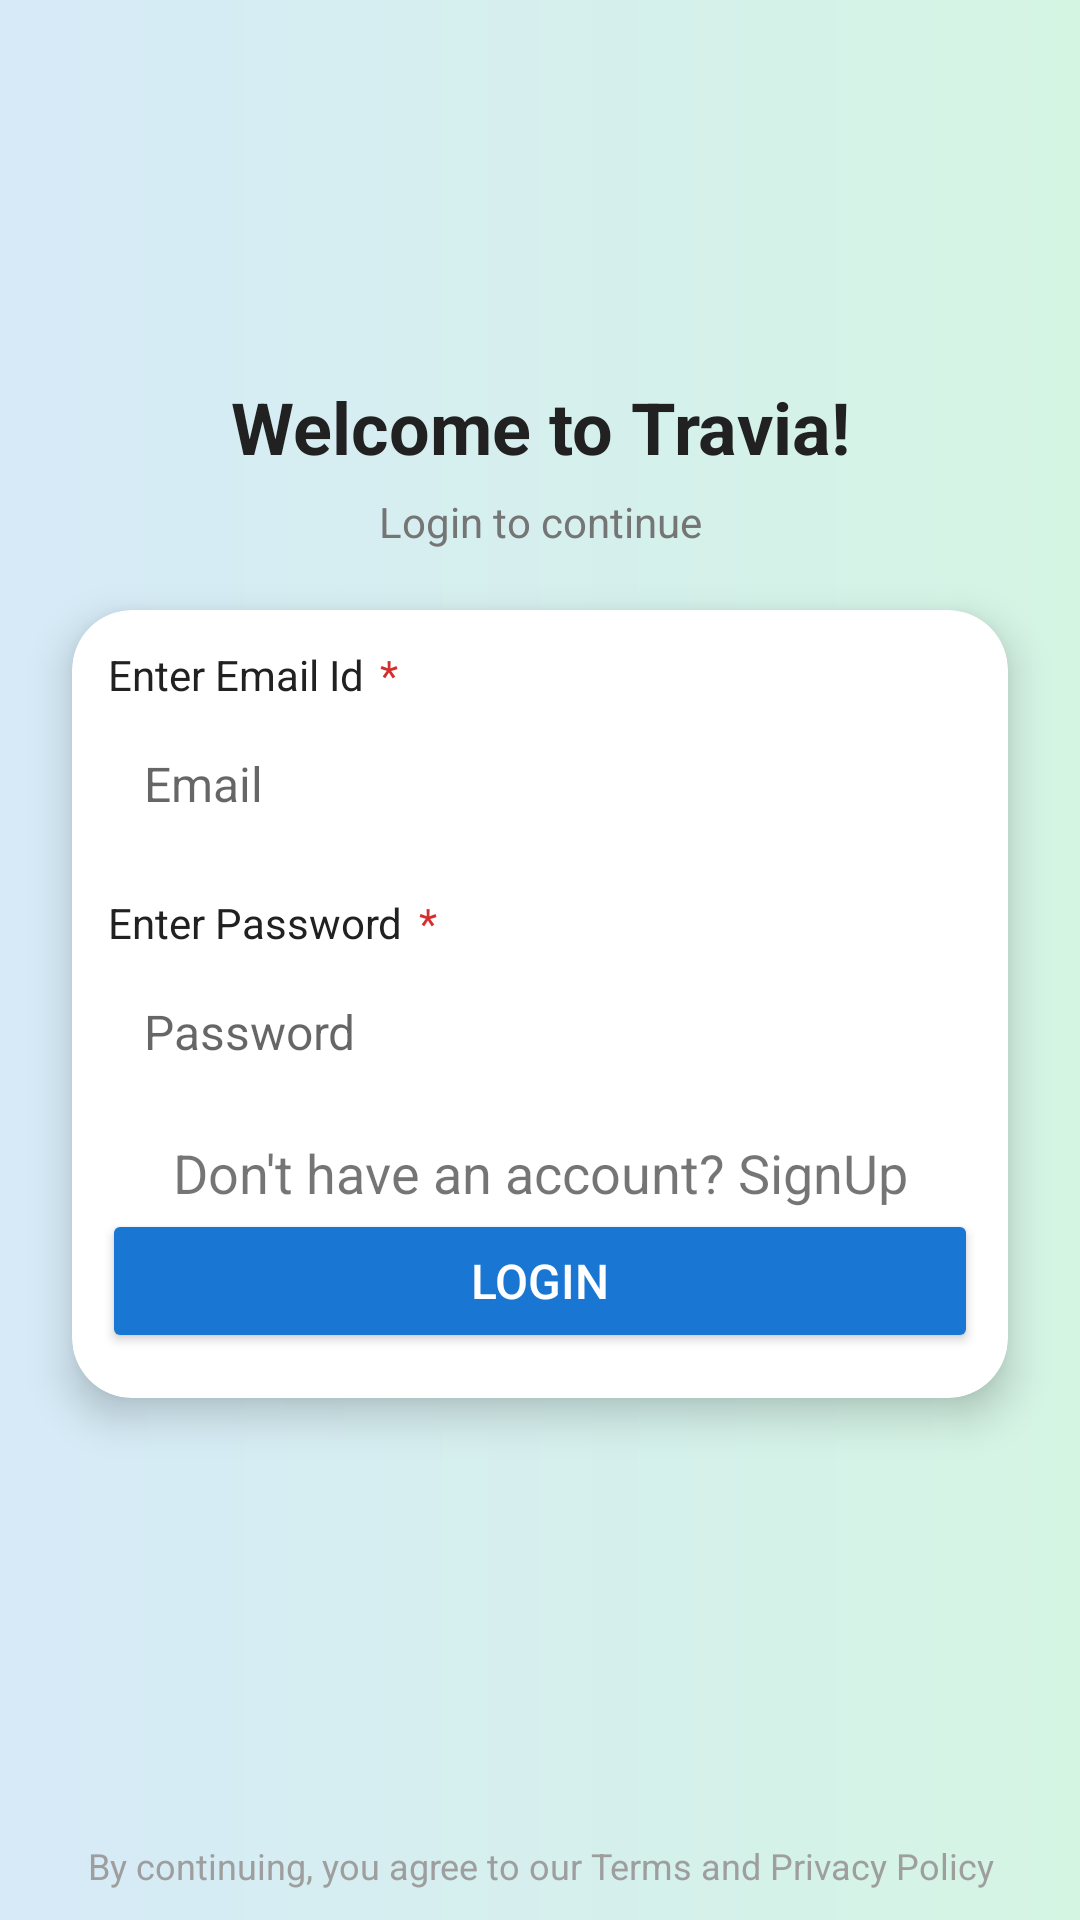

Produce the Android XML layout that renders to this screen, including the resource entries it uses.
<!-- AndroidManifest.xml: application theme Theme.TourGuard -->
<!-- res/layout/activity_login.xml -->
<?xml version="1.0" encoding="utf-8"?>
<androidx.constraintlayout.widget.ConstraintLayout xmlns:android="http://schemas.android.com/apk/res/android"
    xmlns:app="http://schemas.android.com/apk/res-auto"
    android:layout_width="match_parent"
    android:layout_height="match_parent"
    android:background="@drawable/bg_tip">

    <ImageView
        android:id="@+id/logoLogin"
        android:layout_width="90dp"
        android:layout_height="90dp"
        android:src="@drawable/logo"
        android:layout_marginTop="20dp"
        app:layout_constraintTop_toTopOf="parent"
        app:layout_constraintStart_toStartOf="parent"
        app:layout_constraintEnd_toEndOf="parent"/>

    <TextView
        android:id="@+id/titleLogin"
        android:layout_width="wrap_content"
        android:layout_height="wrap_content"
        android:text="Welcome to Travia!"
        android:textSize="24sp"
        android:textStyle="bold"
        android:textColor="#212121"
        app:layout_constraintTop_toBottomOf="@id/logoLogin"
        android:layout_marginTop="16dp"
        app:layout_constraintStart_toStartOf="parent"
        app:layout_constraintEnd_toEndOf="parent"/>

    <TextView
        android:id="@+id/subtitleLogin"
        android:layout_width="wrap_content"
        android:layout_height="wrap_content"
        android:text="Login to continue"
        android:textSize="14sp"
        android:textColor="#757575"
        android:visibility="visible"
        app:layout_constraintTop_toBottomOf="@id/titleLogin"
        android:layout_marginTop="6dp"
        app:layout_constraintStart_toStartOf="parent"
        app:layout_constraintEnd_toEndOf="parent"/>


    <androidx.cardview.widget.CardView
        android:id="@+id/cardContainerLogin"
        android:layout_width="0dp"
        android:layout_height="wrap_content"
        app:cardCornerRadius="20dp"
        app:cardElevation="8dp"
        android:layout_marginHorizontal="24dp"
        android:layout_marginTop="20dp"
        app:layout_constraintTop_toBottomOf="@id/subtitleLogin"
        app:layout_constraintStart_toStartOf="parent"
        app:layout_constraintEnd_toEndOf="parent">



        <LinearLayout
            android:layout_width="match_parent"
            android:layout_height="wrap_content"
            android:orientation="vertical"
            android:padding="10dp">


            <LinearLayout
                android:layout_width="wrap_content"
                android:layout_height="wrap_content"
                android:orientation="horizontal">

                <TextView
                    android:layout_width="wrap_content"
                    android:layout_height="wrap_content"
                    android:text="Enter Email Id "
                    android:textSize="14sp"
                    android:padding="2dp"
                    android:textColor="#212121"/>

                <TextView
                    android:layout_width="wrap_content"
                    android:layout_height="wrap_content"
                    android:text="*"
                    android:textSize="14sp"
                    android:textColor="#D32F2F"/>

            </LinearLayout>

            <EditText
                android:id="@+id/emailEditTextLogin"
                android:layout_width="match_parent"
                android:layout_height="wrap_content"
                android:layout_weight="1"
                android:hint="Email"
                android:inputType="textEmailAddress"
                android:background="@drawable/bg_edittext"
                android:padding="14dp"
                android:layout_marginBottom="10dp"
                android:textColor="@color/black"
                android:textSize="16sp"/>


            <LinearLayout
                android:layout_width="wrap_content"
                android:layout_height="wrap_content"
                android:orientation="horizontal">

                <TextView
                    android:layout_width="wrap_content"
                    android:layout_height="wrap_content"
                    android:text="Enter Password "
                    android:textSize="14sp"
                    android:padding="2dp"
                    android:textColor="#212121"/>

                <TextView
                    android:layout_width="wrap_content"
                    android:layout_height="wrap_content"
                    android:text="*"
                    android:textSize="14sp"
                    android:textColor="#D32F2F"/>

            </LinearLayout>

            <EditText
                android:id="@+id/passwordTextLogin"
                android:layout_width="match_parent"
                android:layout_height="wrap_content"
                android:layout_weight="1"
                android:hint="Password"
                android:inputType="textPassword"
                android:background="@drawable/bg_edittext"
                android:padding="14dp"
                android:layout_marginBottom="10dp"
                android:textColor="@color/black"
                android:textSize="16sp"/>

            <TextView
                android:layout_width="match_parent"
                android:layout_height="wrap_content"
                android:textSize="18sp"
                android:id="@+id/loginSwitch"
                android:gravity="center"
                android:text="Don't have an account? SignUp"/>


            
            <Button
                android:id="@+id/loginButtonLogin"
                android:layout_width="match_parent"
                android:layout_height="48dp"
                android:text="LOGIN"
                android:textAllCaps="false"
                android:backgroundTint="#1976D2"
                android:textColor="@android:color/white"
                android:textSize="16sp"
                android:layout_marginBottom="5dp"/>

        </LinearLayout>



    </androidx.cardview.widget.CardView>

    <TextView
        android:layout_width="0dp"
        android:layout_height="wrap_content"
        android:text="By continuing, you agree to our Terms and Privacy Policy"
        android:textSize="12sp"
        android:textColor="#9E9E9E"
        android:gravity="center"
        android:layout_marginBottom="10dp"
        app:layout_constraintBottom_toBottomOf="parent"
        app:layout_constraintStart_toStartOf="parent"
        app:layout_constraintEnd_toEndOf="parent"/>
</androidx.constraintlayout.widget.ConstraintLayout>
<!-- resources referenced by this layout -->
<resources>
  <!-- drawable bg_tip (drawable) -->
  <?xml version="1.0" encoding="utf-8"?>
  <shape xmlns:android="http://schemas.android.com/apk/res/android"
      android:shape="rectangle">
  
      
  
  
      
      <gradient
          android:startColor="#D6EAF8"
      android:endColor="#D5F5E3"
      android:angle="0" />
  
      
      <stroke
          android:width="0dp"
          android:color="#00000000" />
  
      
      <padding
          android:left="0dp"
          android:top="0dp"
          android:right="0dp"
          android:bottom="0dp" />
  </shape>
  <style name="Theme.TourGuard" parent="Base.Theme.TourGuard" />
  <style name="Base.Theme.TourGuard" parent="Theme.AppCompat.Light.NoActionBar">
          
          
          <item name="android:windowIsTranslucent">true</item>
      </style>
  <!-- not gathered from this repository: default colours our renderer supplied (Android Studio template values) -->
  <color name="black">#FF000000</color>
</resources>
